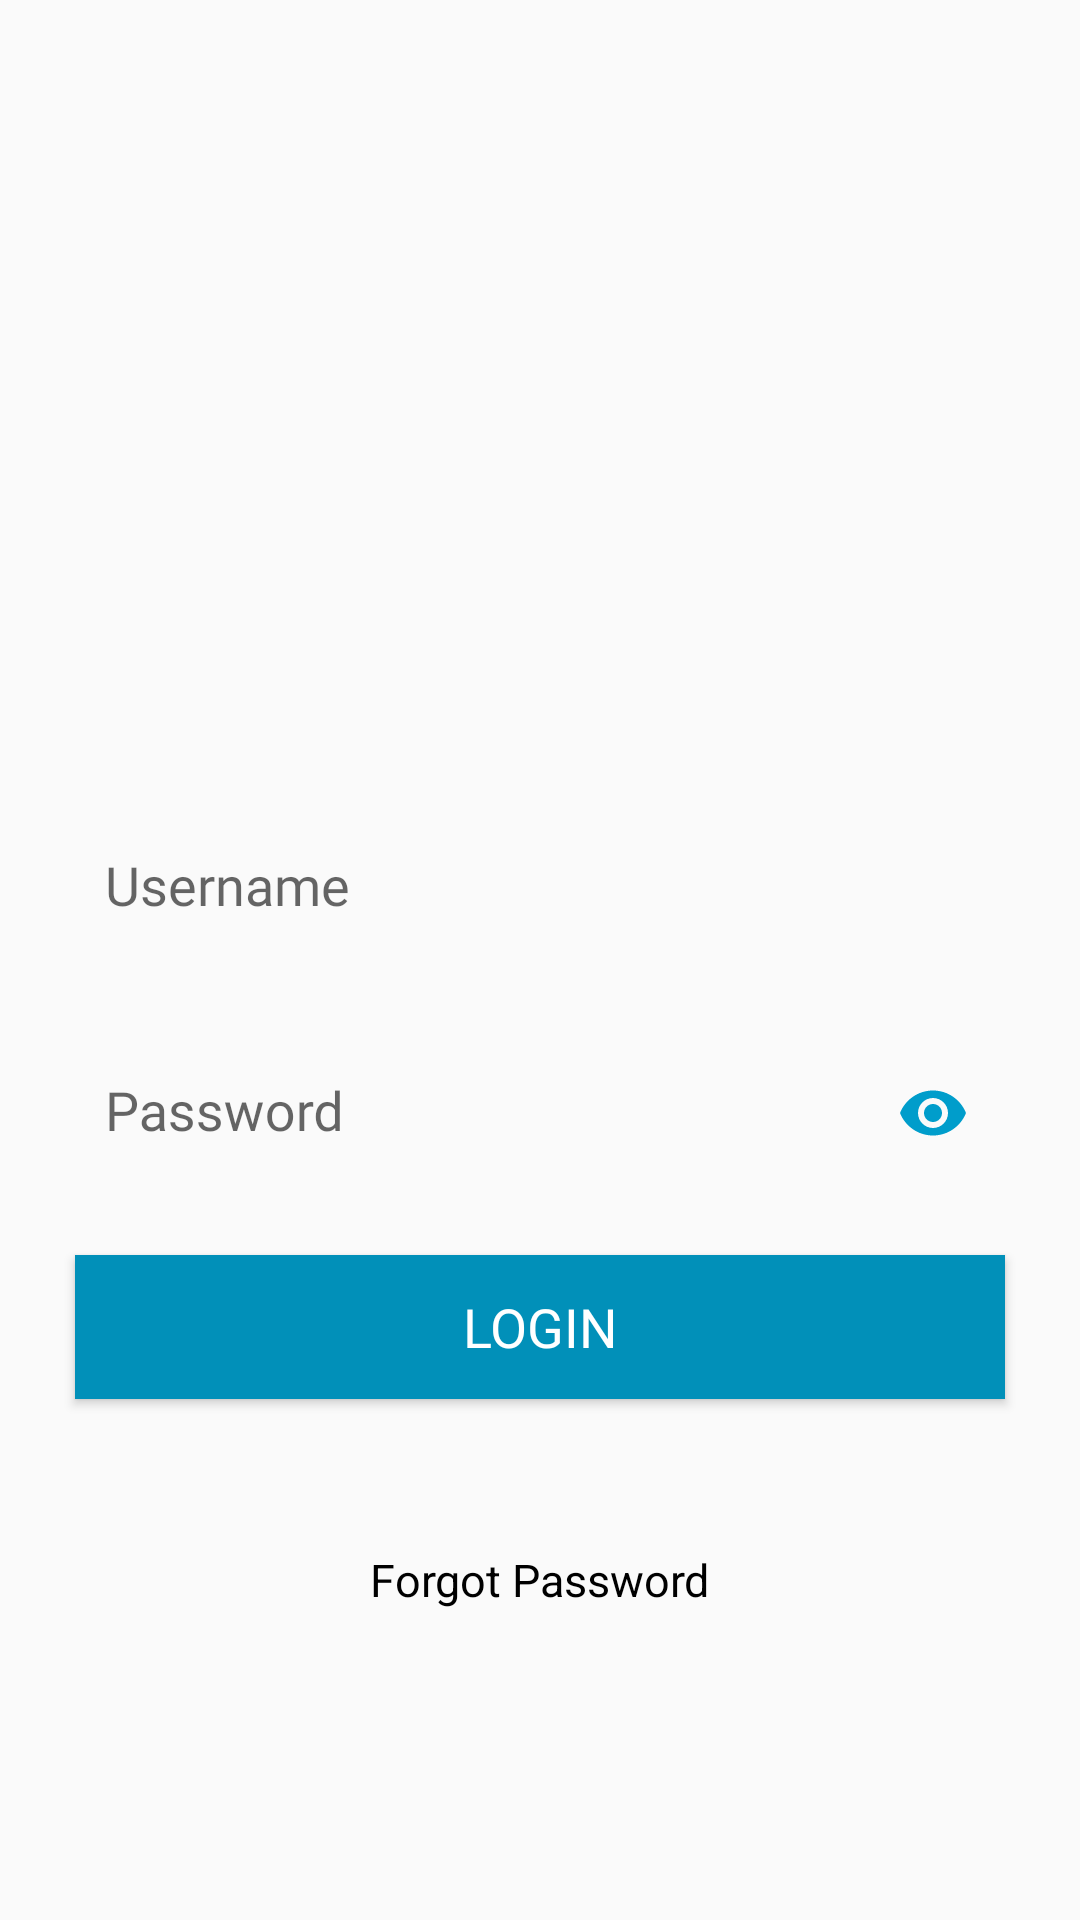

Layout XML and referenced resources for this Android screen:
<!-- AndroidManifest.xml: activity theme AppTheme.NoActionBar -->
<!-- res/layout/activity_login.xml -->
<?xml version="1.0" encoding="utf-8"?>
<ScrollView xmlns:android="http://schemas.android.com/apk/res/android"
    xmlns:app="http://schemas.android.com/apk/res-auto"
    xmlns:tools="http://schemas.android.com/tools"
    android:layout_width="match_parent"
    android:layout_height="match_parent"
    android:layout_gravity="center"
    tools:context=".activity.LoginActivity">


    <LinearLayout
        android:layout_width="match_parent"
        android:layout_height="wrap_content"
        android:gravity="center"
        android:layout_gravity="center"
        android:orientation="vertical">

        

        <ImageView
            android:layout_width="150dp"
            android:layout_height="100dp"
            android:layout_gravity="center"
            android:layout_margin="20dp"
            android:src="@drawable/infrabeat_logo" />

        <TextView
            android:layout_width="match_parent"
            android:layout_height="wrap_content"
            android:layout_marginTop="25dp"
            android:gravity="center"
            android:text="Login"
            android:textColor="@color/colorPrimaryDark"
            android:textSize="20sp"
            android:textStyle="bold"
            android:visibility="gone" />


        <android.support.design.widget.TextInputLayout
            android:layout_width="match_parent"
            android:layout_height="60dp"
            android:fontFamily="@font/sofiapro_light"
            android:layout_marginLeft="25dp"
            android:layout_marginTop="30dp"
            android:layout_marginRight="25dp"
            android:gravity="bottom">

            <EditText
                android:id="@+id/ed_userName"
                android:layout_width="match_parent"
                android:layout_height="45dp"
                android:background="@drawable/edittext_background"
                android:hint="Username"
                android:fontFamily="@font/sofiapro_light"
                android:inputType="text"
                android:maxLines="1"
                android:padding="10dp"
                android:singleLine="true" />
        </android.support.design.widget.TextInputLayout>

        <android.support.design.widget.TextInputLayout
            android:layout_width="match_parent"
            android:layout_height="60dp"
            android:layout_marginLeft="25dp"
            android:fontFamily="@font/sofiapro_light"
            android:layout_marginTop="15dp"
            android:layout_marginRight="25dp"
            app:passwordToggleEnabled="true"
            app:passwordToggleTint="@color/colorPrimary"
            android:gravity="bottom">

            <EditText
                android:id="@+id/ed_password"
                android:layout_width="match_parent"
                android:layout_height="45dp"
                android:background="@drawable/edittext_background"
                android:fontFamily="@font/sofiapro_light"
                android:hint="Password"
                android:inputType="textPassword"
                android:maxLines="1"
                android:padding="10dp"
                android:singleLine="true" />
        </android.support.design.widget.TextInputLayout>


        <Button
            android:id="@+id/btn_login"
            android:layout_width="match_parent"
            android:layout_height="wrap_content"
            android:layout_marginLeft="25dp"
            android:layout_marginTop="25dp"
            android:layout_marginRight="25dp"
            android:layout_marginBottom="20dp"
            android:fontFamily="@font/sofiapro_bold"
            android:background="@color/colorPrimaryDark"
            android:padding="5dp"
            android:text="Login"
            android:textColor="@color/colorWhite"
            android:textSize="18sp" />

        <TextView
            android:id="@+id/tv_forgotPassword"
            android:layout_width="wrap_content"
            android:layout_height="wrap_content"
            android:layout_gravity="center"
            android:layout_marginTop="15dp"
            android:padding="15dp"
            android:text="Forgot Password"
            android:textColor="@color/colorBlack"
            android:textSize="15sp"
            android:visibility="visible" />


    </LinearLayout>
</ScrollView>
<!-- resources referenced by this layout -->
<resources>
  <color name="colorBlack">#000000</color>
  <color name="colorPrimary">#009DCB</color>
  <color name="colorPrimaryDark">#0190B9</color>
  <color name="colorWhite">#FFFFFF</color>
  <style name="AppTheme.NoActionBar">
          <item name="windowActionBar">false</item>
          <item name="windowNoTitle">true</item>
      </style>
</resources>
